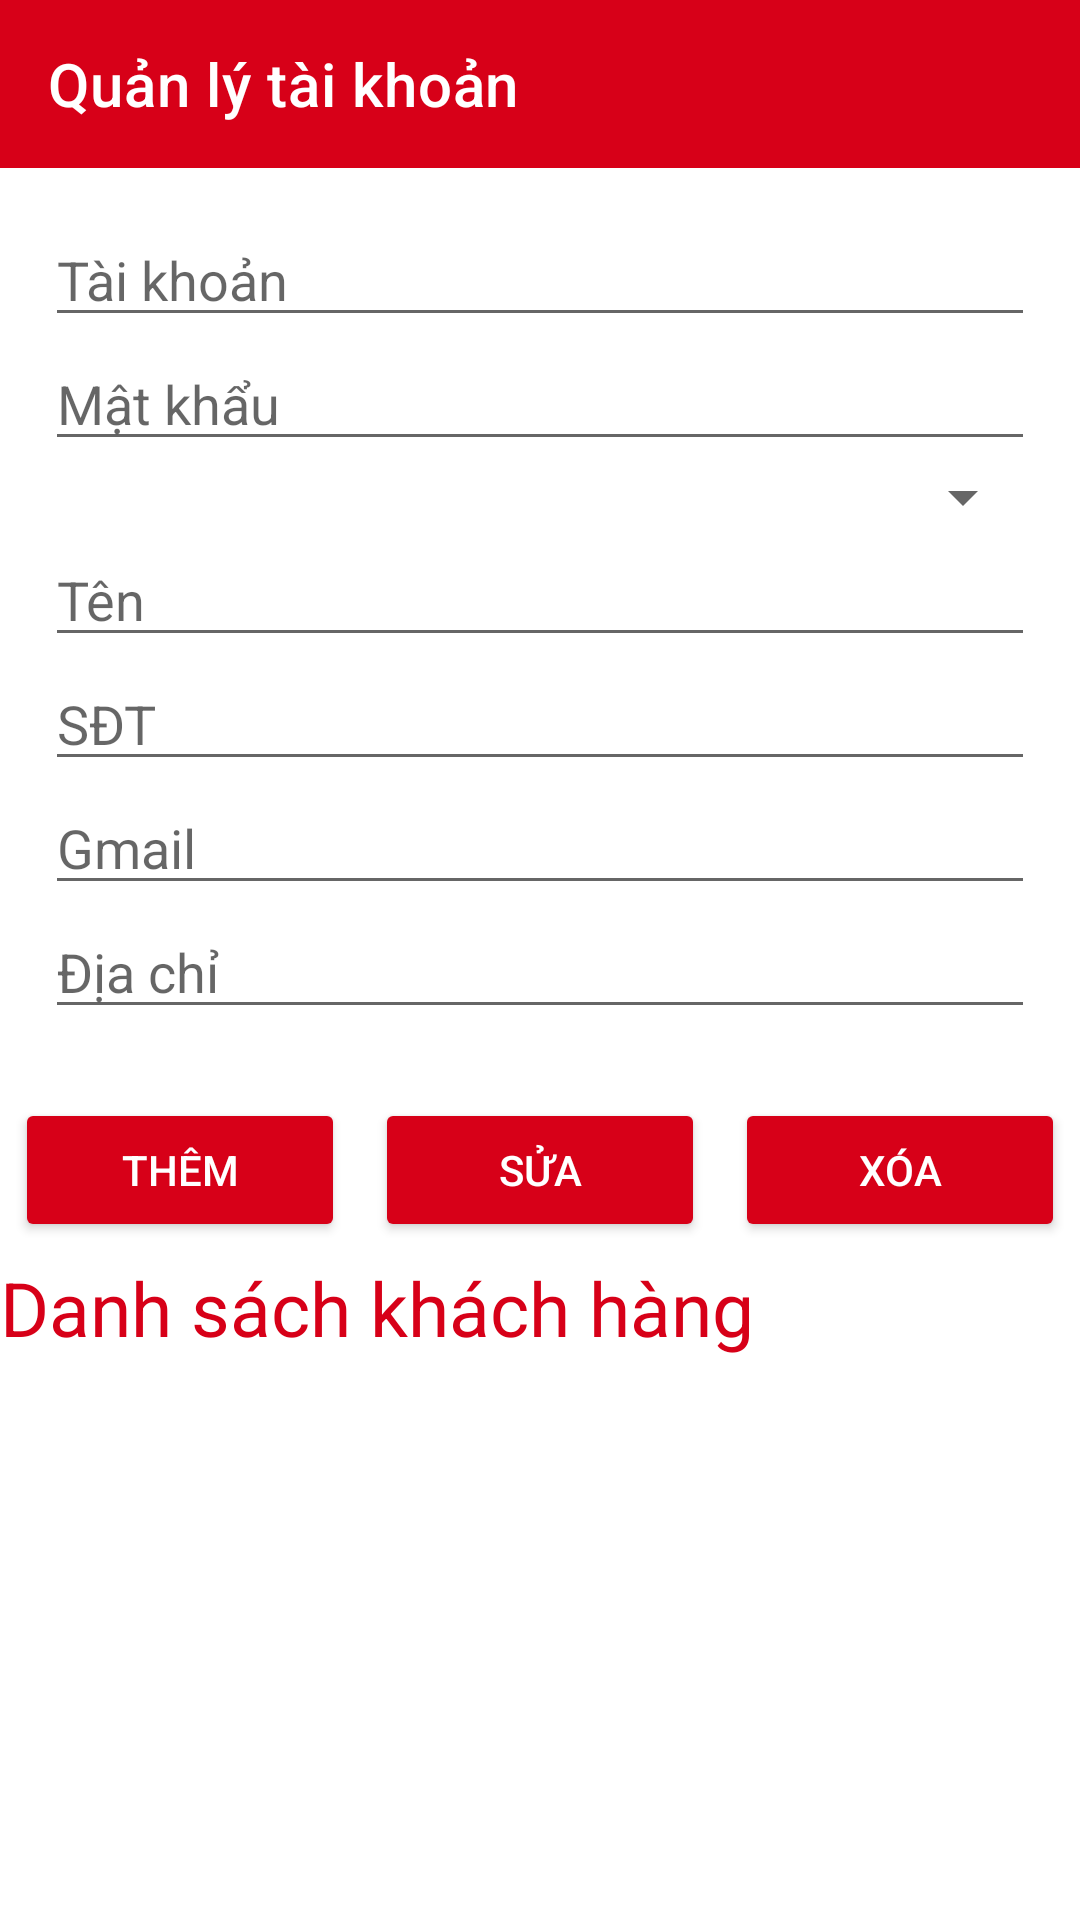

The Android layout XML behind this screen, and the referenced resources:
<!-- AndroidManifest.xml: application theme Theme.AppBanDienThoai -->
<!-- res/layout/activity_qlaccount.xml -->
<?xml version="1.0" encoding="utf-8"?>
<LinearLayout xmlns:android="http://schemas.android.com/apk/res/android"
    xmlns:app="http://schemas.android.com/apk/res-auto"
    xmlns:tools="http://schemas.android.com/tools"
    android:layout_width="match_parent"
    android:layout_height="match_parent"
    android:orientation="vertical"
    tools:context=".Activity.QLAccountActivity">
    <androidx.appcompat.widget.Toolbar
        android:id="@+id/toolbarAC"
        android:layout_width="match_parent"
        android:layout_height="wrap_content"
        android:background="#d70018"
        android:backgroundTint="#d70018"
        android:minHeight="?attr/actionBarSize"
        android:theme="?attr/actionBarTheme"
        app:title="Quản lý tài khoản"
        app:titleTextColor="@color/white" />

    <ScrollView
        android:layout_width="match_parent"
        android:layout_height="305dp">

        <LinearLayout
            android:layout_width="match_parent"
            android:layout_height="wrap_content"
            android:orientation="vertical"
            android:padding="15dp">

            <EditText
                android:id="@+id/edtTK"
                android:layout_width="match_parent"
                android:layout_height="wrap_content"
                android:ems="10"
                android:hint="Tài khoản"
                android:inputType="textPersonName" />

            <EditText
                android:id="@+id/edtMK"
                android:layout_width="match_parent"
                android:layout_height="wrap_content"
                android:ems="10"
                android:hint="Mật khẩu"
                android:inputType="textPersonName" />

            <Spinner
                android:id="@+id/spinnerRole"
                android:layout_width="match_parent"
                android:layout_height="wrap_content"
                android:contextClickable="false" />

            <EditText
                android:id="@+id/edtTentk"
                android:layout_width="match_parent"
                android:layout_height="wrap_content"
                android:ems="10"
                android:hint="Tên"
                android:inputType="textPersonName" />

            <EditText
                android:id="@+id/edtSDT"
                android:layout_width="match_parent"
                android:layout_height="wrap_content"
                android:ems="10"
                android:hint="SĐT"
                android:inputType="phone" />

            <EditText
                android:id="@+id/edtGmail"
                android:layout_width="match_parent"
                android:layout_height="wrap_content"
                android:ems="10"
                android:hint="Gmail"
                android:inputType="textPersonName" />

            <EditText
                android:id="@+id/edtAddress"
                android:layout_width="match_parent"
                android:layout_height="wrap_content"
                android:ems="10"
                android:hint="Địa chỉ"
                android:inputType="textPersonName" />

        </LinearLayout>
    </ScrollView>


    <LinearLayout
        android:layout_width="match_parent"
        android:layout_height="wrap_content"
        android:gravity="center"
        android:orientation="horizontal">

        <Button
            android:id="@+id/btnThem"
            android:layout_width="match_parent"
            android:layout_height="wrap_content"
            android:layout_gravity="center"
            android:layout_margin="5dp"
            android:layout_weight="1"
            android:backgroundTint="#d70018"
            android:text="Thêm"
            android:textColor="@color/white" />

        <Button
            android:id="@+id/btnSua"
            android:layout_width="match_parent"

            android:layout_height="wrap_content"
            android:layout_gravity="center"
            android:layout_margin="5dp"
            android:layout_weight="1"
            android:backgroundTint="#d70018"
            android:text="Sửa"
            android:textColor="@color/white" />

        <Button
            android:id="@+id/btnXoa"
            android:layout_width="match_parent"
            android:layout_height="wrap_content"
            android:layout_gravity="center"
            android:layout_margin="5dp"
            android:layout_weight="1"
            android:backgroundTint="#d70018"
            android:text="Xóa"
            android:textColor="@color/white" />

    </LinearLayout>

    <TextView
        android:id="@+id/textView5"
        android:layout_width="match_parent"
        android:layout_height="wrap_content"
        android:text="Danh sách khách hàng"
        android:textColor="#d70018"
        android:textSize="25dp" />

    <ListView
        android:id="@+id/listAC"
        android:layout_width="match_parent"
        android:layout_height="match_parent"
        android:nestedScrollingEnabled="false"
        android:scrollingCache="true" />
</LinearLayout>
<!-- resources referenced by this layout -->
<resources>
  <style name="Theme.AppBanDienThoai" parent="Theme.MaterialComponents.DayNight.DarkActionBar">
          
          <item name="colorPrimary">@color/purple_500</item>
          <item name="colorPrimaryVariant">@color/purple_700</item>
          <item name="colorOnPrimary">@color/white</item>
          
          <item name="colorSecondary">@color/teal_200</item>
          <item name="colorSecondaryVariant">@color/teal_700</item>
          <item name="colorOnSecondary">@color/black</item>
          
          <item name="android:statusBarColor">?attr/colorPrimaryVariant</item>
          
      </style>
  <!-- not gathered from this repository: default colours our renderer supplied (Android Studio template values) -->
  <color name="purple_500">#FF6200EE</color>
  <color name="purple_700">#FF3700B3</color>
  <color name="teal_200">#FF03DAC5</color>
  <color name="teal_700">#FF018786</color>
  <color name="black">#FF000000</color>
  <color name="white">#FFFFFFFF</color>
</resources>
